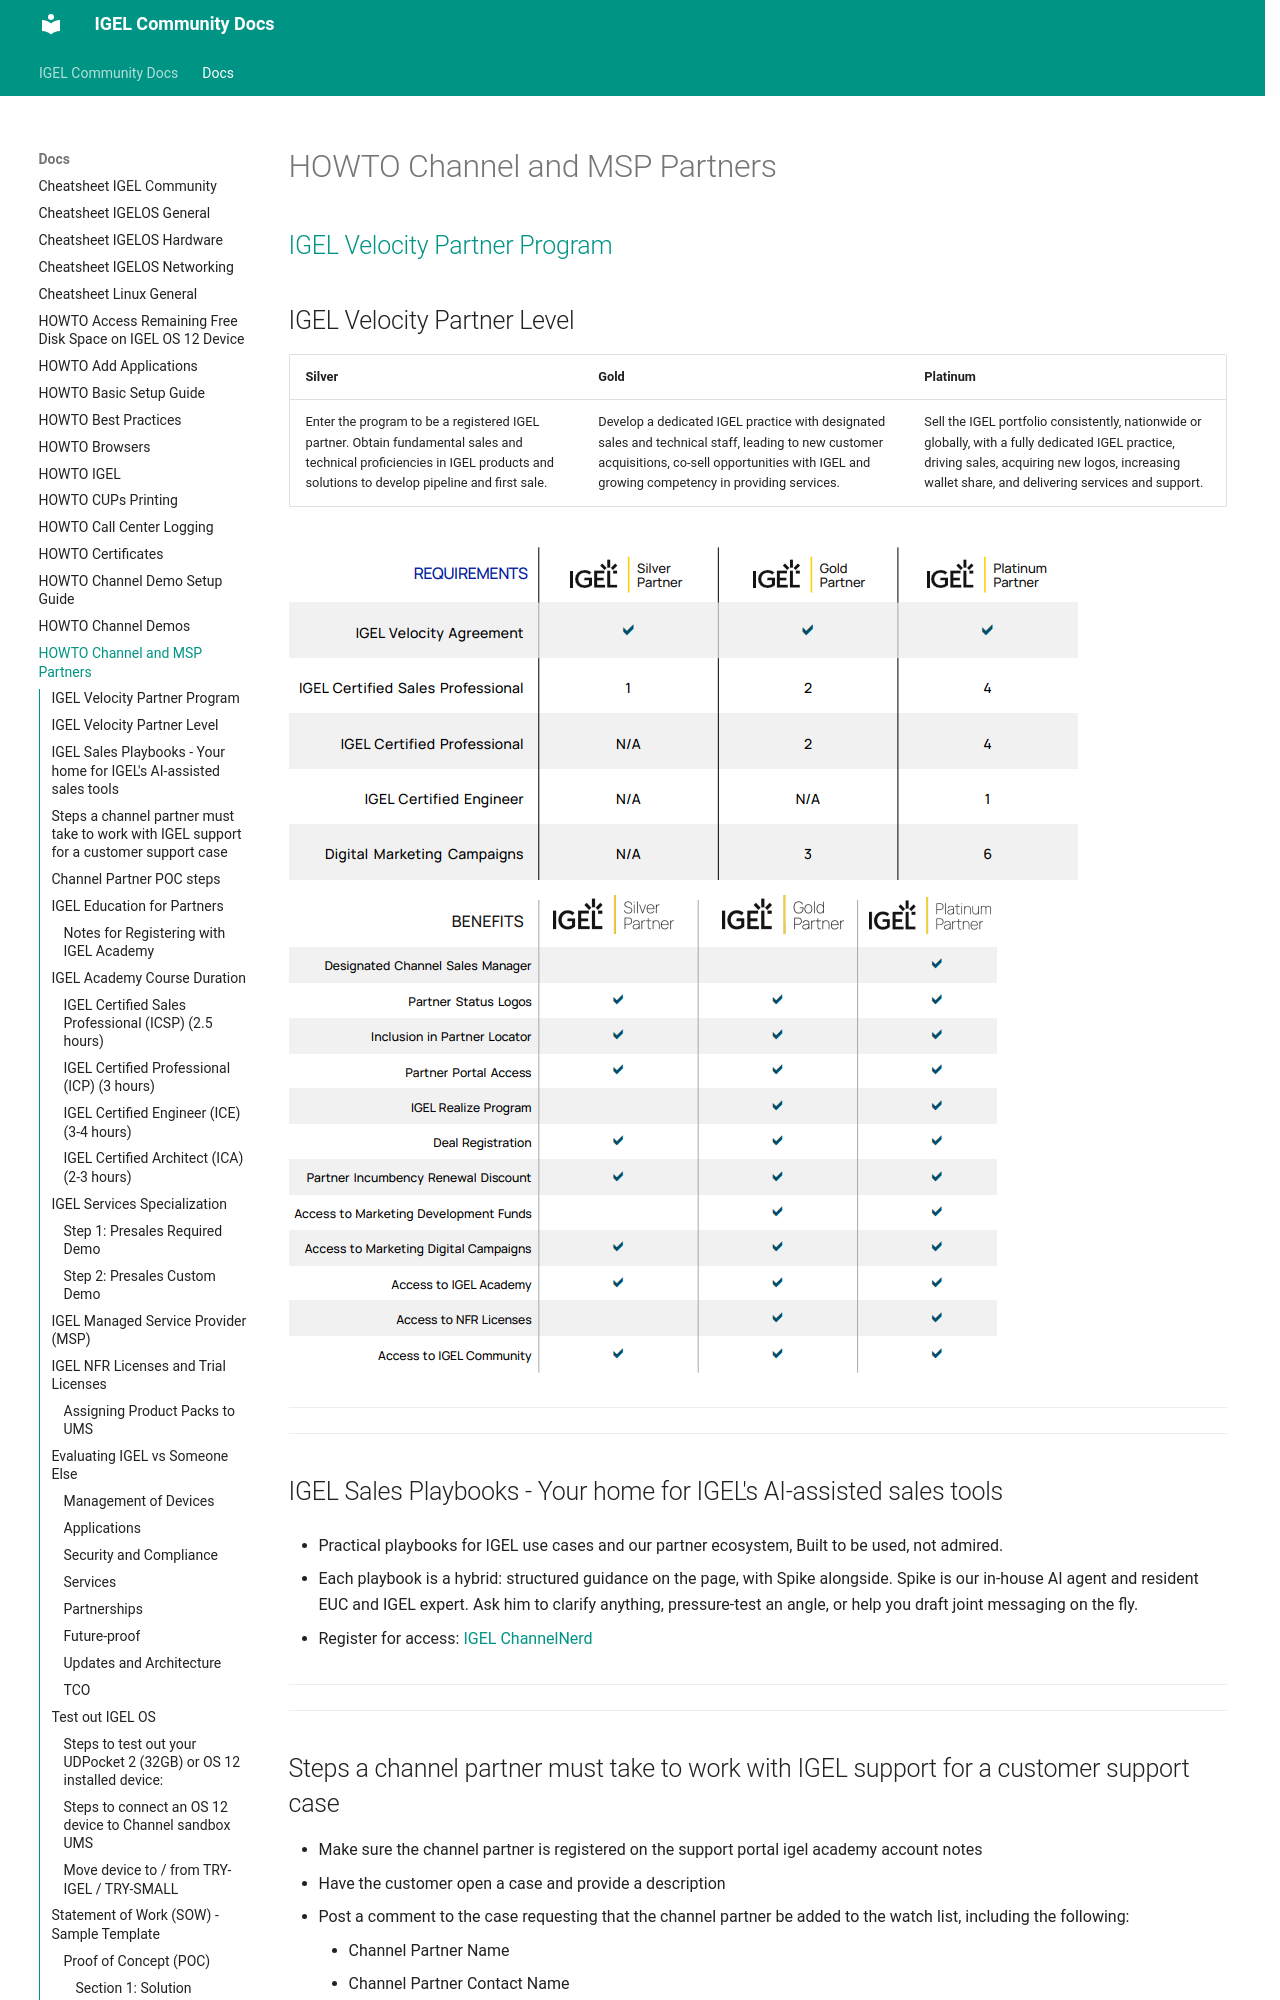

repository: IGEL-Community/IGEL-Docs-v02 · page: Docs/HOWTO-Channel-Partners/index.html · generator: mkdocs

# HOWTO Channel and MSP Partners

<!---
This is a comment section
-->
## [IGEL Velocity Partner Program](https://www.igel.com/velocity-partner-program/)

## IGEL Velocity Partner Level

| Silver | Gold | Platinum |
|------------|--------|-------|
| Enter the program to be a registered IGEL partner. Obtain fundamental sales and technical proficiencies in IGEL products and solutions to develop pipeline and first sale. | Develop a dedicated IGEL practice with designated sales and technical staff, leading to new customer acquisitions, co-sell opportunities with IGEL and growing competency in providing services. | Sell the IGEL portfolio consistently, nationwide or globally, with a fully dedicated IGEL practice, driving sales, acquiring new logos, increasing wallet share, and delivering services and support. |

![image01](Images/HOWTO-Channel-Partners-01a.png)
![image01](Images/HOWTO-Channel-Partners-01b.png)

----------

----------

## IGEL Sales Playbooks - Your home for IGEL's AI-assisted sales tools

- Practical playbooks for IGEL use cases and our partner ecosystem, Built to be used, not admired.

- Each playbook is a hybrid: structured guidance on the page, with Spike alongside. Spike is our in-house AI agent and resident EUC and IGEL expert. Ask him to clarify anything, pressure-test an angle, or help you draft joint messaging on the fly.

- Register for access: [IGEL ChannelNerd](https://www.channelnerd.wiki/)


----------

----------

## Steps a channel partner must take to work with IGEL support for a customer support case

- Make sure the channel partner is registered on the support portal
igel academy account notes
- Have the customer open a case and provide a description

- Post a comment to the case requesting that the channel partner be added to the watch list, including the following:

    - Channel Partner Name
    - Channel Partner Contact Name
    - Channel Partner Contact Email

- IGEL Support will pick that up, and add the requested person to the watch list, and they will receive updates, and be able to respond to the case via email

----------

----------
